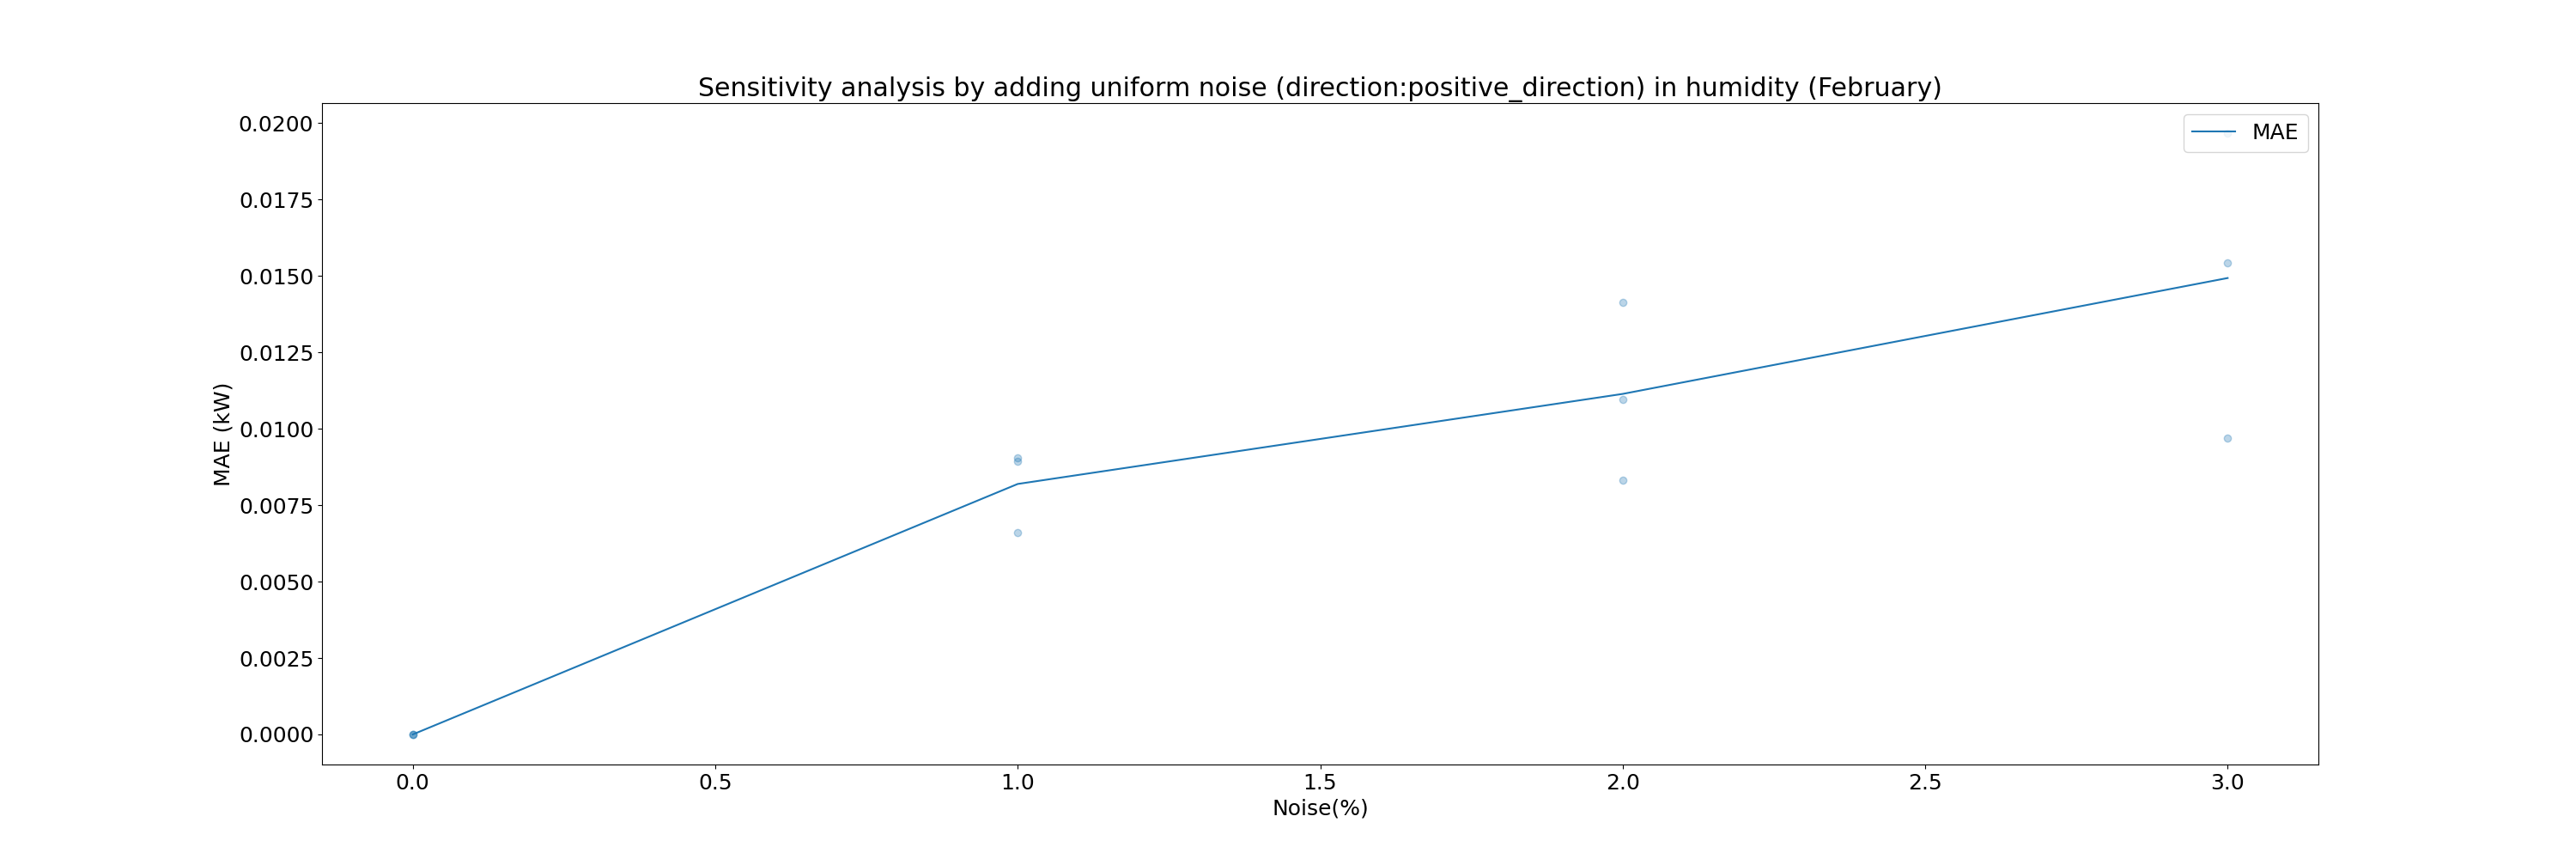

The table this chart was drawn from, first rows:
Noise_Percentage, Mean_MAE
0.0, 0.0
1.0, 0.008196
2.0, 0.01114
3.0, 0.01493
